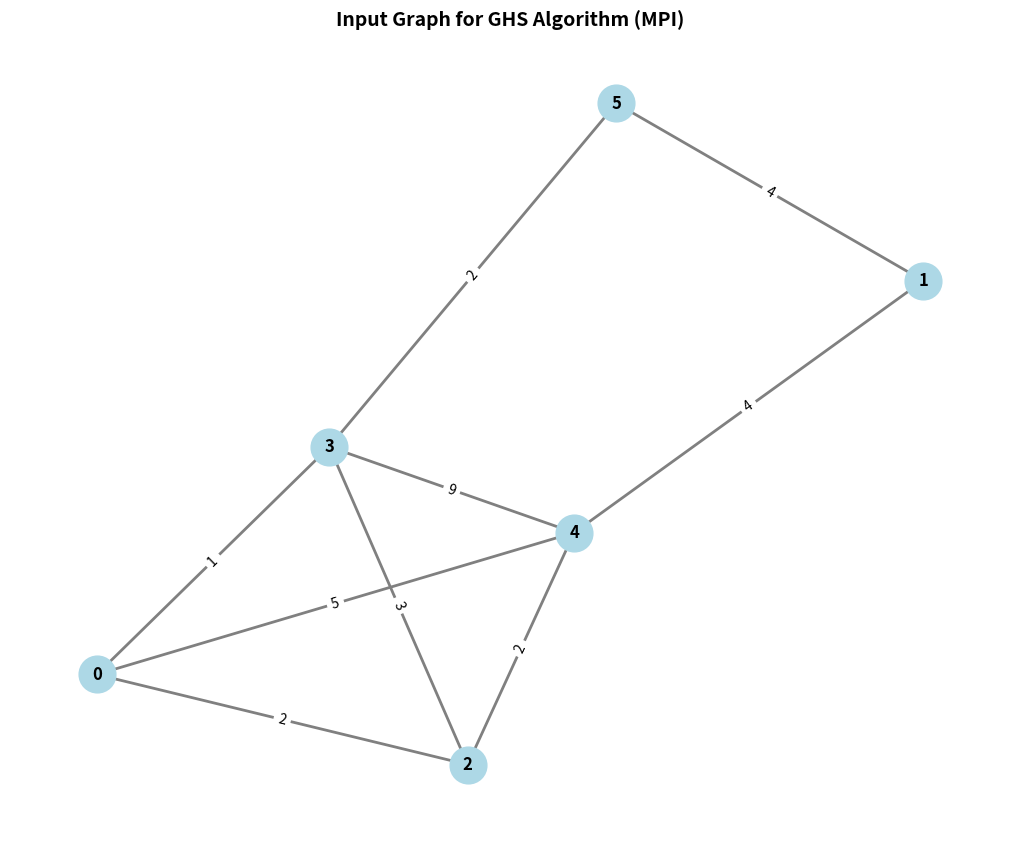

Generate this figure with matplotlib:
"""
Create graph files for MPI-based GHS algorithm
Each node gets a separate file with its neighbor information
"""

import networkx as nx
import random
import json
import os
import matplotlib.pyplot as plt


def create_random_graph(num_nodes=6, edge_probability=0.5, seed=42):
    """Create a random connected graph with random weights"""
    random.seed(seed)

    # Generate random graph using Erdos-Renyi model
    G = nx.erdos_renyi_graph(num_nodes, edge_probability, seed=seed)

    # Ensure the graph is connected
    attempts = 0
    while not nx.is_connected(G) and attempts < 100:
        G = nx.erdos_renyi_graph(
            num_nodes, edge_probability, seed=random.randint(0, 10000)
        )
        attempts += 1

    if not nx.is_connected(G):
        # Force connectivity by adding edges
        components = list(nx.connected_components(G))
        for i in range(len(components) - 1):
            node1 = list(components[i])[0]
            node2 = list(components[i + 1])[0]
            G.add_edge(node1, node2)

    # Assign random weights to edges
    for u, v in G.edges():
        G[u][v]["weight"] = random.randint(1, 10)

    return G


def create_node_files(graph, output_dir="graph_data"):
    """
    Create individual files for each node containing neighbor information
    Format: node_<id>.json with neighbor information
    """
    # Create output directory if it doesn't exist
    os.makedirs(output_dir, exist_ok=True)

    num_nodes = graph.number_of_nodes()

    print(f"Creating graph files for {num_nodes} nodes...")
    print(f"Output directory: {output_dir}")

    # Create file for each node
    for node_id in range(num_nodes):
        # Get neighbor information
        neighbors = {}
        for neighbor in graph.neighbors(node_id):
            weight = graph[node_id][neighbor]["weight"]
            neighbors[neighbor] = weight

        # Create node data
        node_data = {
            "node_id": node_id,
            "neighbors": neighbors,
            "num_neighbors": len(neighbors),
        }

        # Write to file
        filename = os.path.join(output_dir, f"node_{node_id}.json")
        with open(filename, "w") as f:
            json.dump(node_data, f, indent=2)

        print(f"  Created {filename}: Node {node_id} with {len(neighbors)} neighbors")

    # Create graph metadata file
    metadata = {
        "num_nodes": num_nodes,
        "num_edges": graph.number_of_edges(),
        "edges": [(u, v, graph[u][v]["weight"]) for u, v in graph.edges()],
    }

    metadata_file = os.path.join(output_dir, "graph_metadata.json")
    with open(metadata_file, "w") as f:
        json.dump(metadata, f, indent=2)

    print(f"\n  Created {metadata_file}: Graph metadata")

    # Visualize the graph
    visualize_graph(graph, output_dir)

    return output_dir


def visualize_graph(graph, output_dir):
    """Visualize the graph and save to file"""
    plt.figure(figsize=(10, 8))
    pos = nx.spring_layout(graph, seed=42)

    # Draw graph
    nx.draw(
        graph,
        pos,
        with_labels=True,
        node_color="lightblue",
        node_size=700,
        font_size=12,
        font_weight="bold",
        edge_color="gray",
        width=2,
    )

    # Draw edge labels
    edge_labels = nx.get_edge_attributes(graph, "weight")
    nx.draw_networkx_edge_labels(graph, pos, edge_labels, font_size=10)

    plt.title("Input Graph for GHS Algorithm (MPI)", fontsize=14, fontweight="bold")

    output_file = os.path.join(output_dir, "input_graph.png")
    plt.savefig(output_file, dpi=300, bbox_inches="tight")
    print(f"\n  Visualization saved to {output_file}")
    plt.close()


def print_graph_summary(graph):
    """Print summary of the graph"""
    print("\n" + "=" * 70)
    print("Graph Summary")
    print("=" * 70)
    print(f"Number of nodes: {graph.number_of_nodes()}")
    print(f"Number of edges: {graph.number_of_edges()}")
    print(f"Is connected: {nx.is_connected(graph)}")

    print("\nEdge list (with weights):")
    for u, v, data in sorted(graph.edges(data=True)):
        print(f"  ({u}, {v}): weight = {data['weight']}")

    # Calculate expected MST weight using NetworkX
    mst = nx.minimum_spanning_tree(graph, weight="weight")
    mst_weight = sum(data["weight"] for _, _, data in mst.edges(data=True))
    print(f"\nExpected MST weight (NetworkX): {mst_weight}")
    print("=" * 70)


def main():
    """Main function to create graph files"""
    import argparse

    parser = argparse.ArgumentParser(
        description="Generate graph files for MPI-based GHS algorithm"
    )
    parser.add_argument(
        "--nodes", type=int, default=6, help="Number of nodes (default: 6)"
    )
    parser.add_argument(
        "--edge-prob", type=float, default=0.5, help="Edge probability (default: 0.5)"
    )
    parser.add_argument(
        "--seed", type=int, default=42, help="Random seed (default: 42)"
    )
    parser.add_argument(
        "--output-dir",
        type=str,
        default="graph_data",
        help="Output directory (default: graph_data)",
    )

    args = parser.parse_args()

    num_nodes = args.nodes
    edge_probability = args.edge_prob
    seed = args.seed
    output_dir = args.output_dir

    print("=" * 70)
    print("Graph File Generator for MPI-based GHS Algorithm")
    print("=" * 70)

    # Create random graph
    print(f"\nGenerating random graph...")
    print(f"  Nodes: {num_nodes}")
    print(f"  Edge probability: {edge_probability}")
    print(f"  Random seed: {seed}")

    graph = create_random_graph(num_nodes, edge_probability, seed)

    # Print graph summary
    print_graph_summary(graph)

    # Create node files
    print("\n" + "=" * 70)
    create_node_files(graph, output_dir)

    print("\n" + "=" * 70)
    print("Graph files created successfully!")
    print("=" * 70)
    print(f"\nTo run GHS algorithm with MPI:")
    print(f"  mpiexec -n {num_nodes} python ghs_implementation_mpi.py")
    print(f"\nFor SLURM cluster:")
    print(f"  sbatch --nodes={num_nodes} --ntasks={num_nodes} run_ghs.slurm")
    print("=" * 70)


if __name__ == "__main__":
    main()
